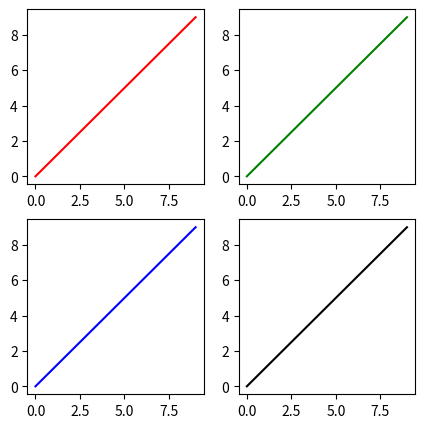

This chart was generated by the following Python code:
import matplotlib.pyplot as plt

# Create a 2x2 grid of subplots
fig, ax = plt.subplots(2, 2, figsize=(5, 5))

# Plot data on each subplot
ax[0, 0].plot(range(10), 'r')  # Red line
ax[1, 0].plot(range(10), 'b')  # Blue line
ax[0, 1].plot(range(10), 'g')  # Green line
ax[1, 1].plot(range(10), 'k')  # Black line

# Show the plot
plt.show()

